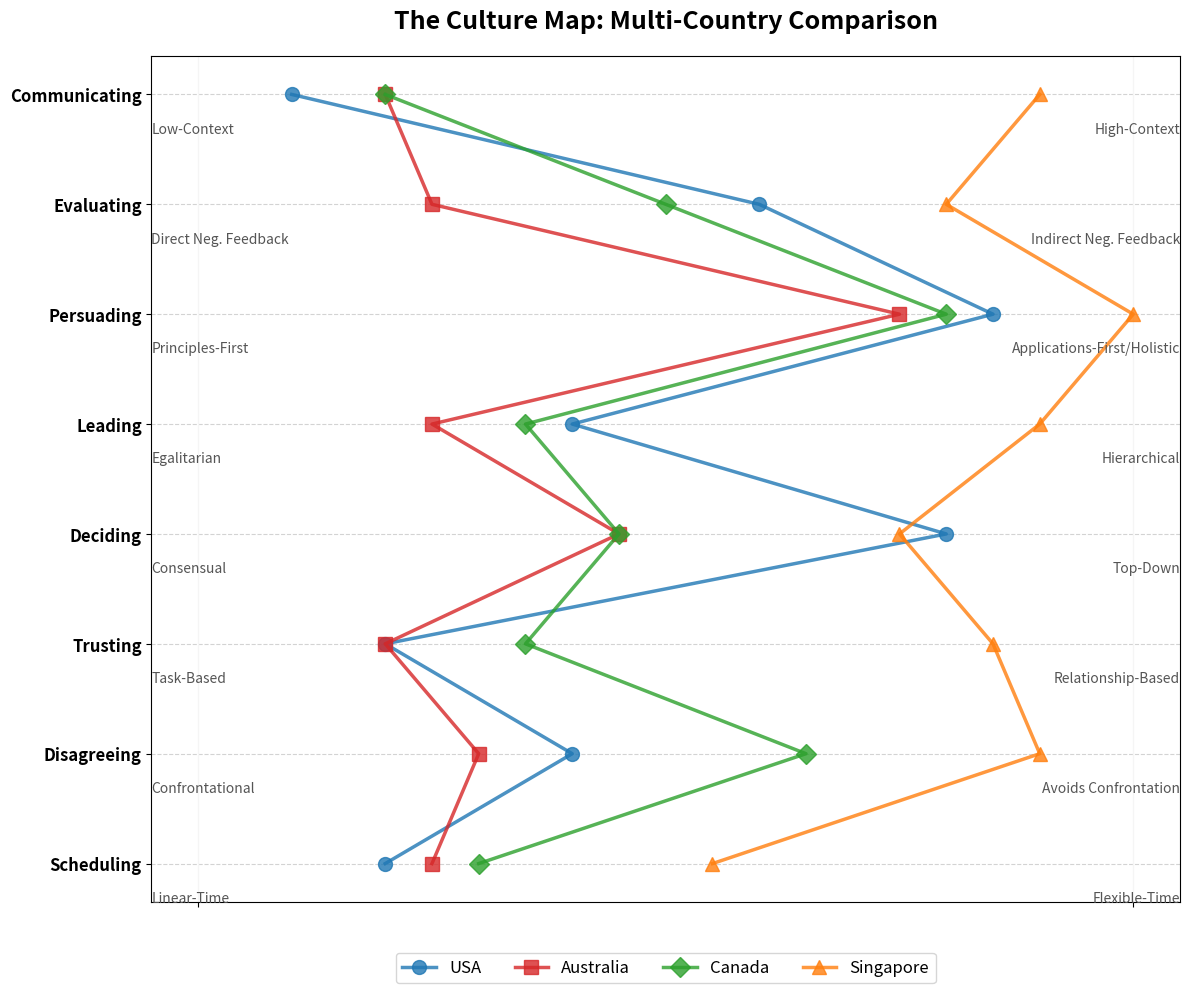

Python code for this plot:

import matplotlib.pyplot as plt
import numpy as np

# Dimensions and their scale endpoints
dimensions = [
    ('Communicating', 'Low-Context', 'High-Context'),
    ('Evaluating', 'Direct Neg. Feedback', 'Indirect Neg. Feedback'),
    ('Persuading', 'Principles-First', 'Applications-First/Holistic'),
    ('Leading', 'Egalitarian', 'Hierarchical'),
    ('Deciding', 'Consensual', 'Top-Down'),
    ('Trusting', 'Task-Based', 'Relationship-Based'),
    ('Disagreeing', 'Confrontational', 'Avoids Confrontation'),
    ('Scheduling', 'Linear-Time', 'Flexible-Time')
]

# Data for each country (0 to 10 scale)
data = {
    'USA':       [1.0, 6.0, 8.5, 4.0, 8.0, 2.0, 4.0, 2.0],
    'Australia': [2.0, 2.5, 7.5, 2.5, 4.5, 2.0, 3.0, 2.5],
    'Canada':    [2.0, 5.0, 8.0, 3.5, 4.5, 3.5, 6.5, 3.0],
    'Singapore': [9.0, 8.0, 10.0, 9.0, 7.5, 8.5, 9.0, 5.5]
}

# Colors and Markers
colors = {'USA': '#1f77b4', 'Australia': '#d62728', 'Canada': '#2ca02c', 'Singapore': '#ff7f0e'}
markers = {'USA': 'o', 'Australia': 's', 'Canada': 'D', 'Singapore': '^'}

# Plot setup
fig, ax = plt.subplots(figsize=(12, 10))

# Reverse dimensions for top-to-bottom layout
y_positions = np.arange(len(dimensions))
y_positions = y_positions[::-1]

# Plot each country
for country, values in data.items():
    ax.plot(values, y_positions, label=country, color=colors[country], marker=markers[country], linewidth=2.5, markersize=10, alpha=0.8)

# Customize Axes
ax.set_yticks(y_positions)
ax.set_yticklabels([d[0] for d in dimensions], fontsize=12, fontweight='bold')
ax.set_xticks([0, 10])
ax.set_xticklabels(['', ''], alpha=0) # Hide default x-labels
ax.set_xlim(-0.5, 10.5)

# Add endpoint labels for each scale
for i, (dim, left, right) in enumerate(dimensions):
    y = y_positions[i]
    # Left label
    ax.text(-0.5, y - 0.25, left, ha='left', va='top', fontsize=10, color='#555555', style='italic')
    # Right label
    ax.text(10.5, y - 0.25, right, ha='right', va='top', fontsize=10, color='#555555', style='italic')
    # Horizontal line for the scale
    ax.axhline(y, color='lightgrey', linestyle='--', linewidth=0.8, zorder=0)

# Grid and Legend
ax.grid(axis='x', color='whitesmoke', linestyle='-', linewidth=1)
ax.legend(loc='upper center', bbox_to_anchor=(0.5, -0.05), ncol=4, frameon=True, fontsize=12)

plt.title('The Culture Map: Multi-Country Comparison', fontsize=18, fontweight='bold', pad=20)
plt.tight_layout()

# Save the image
plt.savefig('culture_map_vertical.png', dpi=300, bbox_inches='tight')
print("Vertical culture map generated as 'culture_map_vertical.png'")
